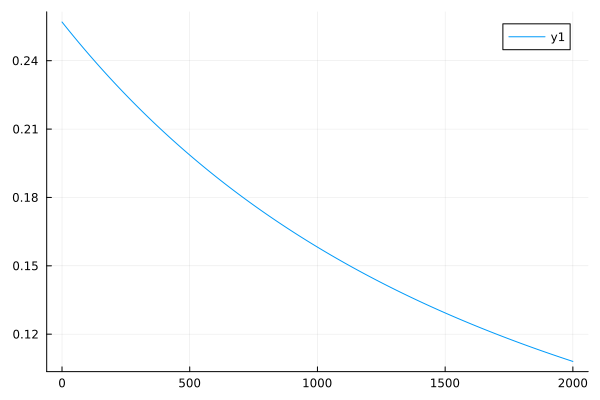

The file beside this chart, header and first rows:
0	0.256996278766762
1	0.2569
2	0.2567
3	0.2566
4	0.2564
5	0.2563
6	0.2562
7	0.256
8	0.2559
9	0.2557
10	0.2556
11	0.2555
12	0.2553
13	0.2552
14	0.255
15	0.2549
16	0.2548
17	0.2546
18	0.2545
19	0.2543
20	0.2542
21	0.2541
22	0.2539
23	0.2538
24	0.2536
25	0.2535
26	0.2534
27	0.2532
28	0.2531
29	0.253
30	0.2528
31	0.2527
32	0.2525
33	0.2524
34	0.2523
35	0.2521
36	0.252
37	0.2519
38	0.2517
39	0.2516
40	0.2514
41	0.2513
42	0.2512
43	0.251
44	0.2509
45	0.2508
46	0.2506
47	0.2505
48	0.2504
49	0.2502
50	0.2501
51	0.2499
52	0.2498
53	0.2497
54	0.2495
55	0.2494
56	0.2493
57	0.2491
58	0.249
59	0.2489
60	0.2487
... 1,940 more rows
